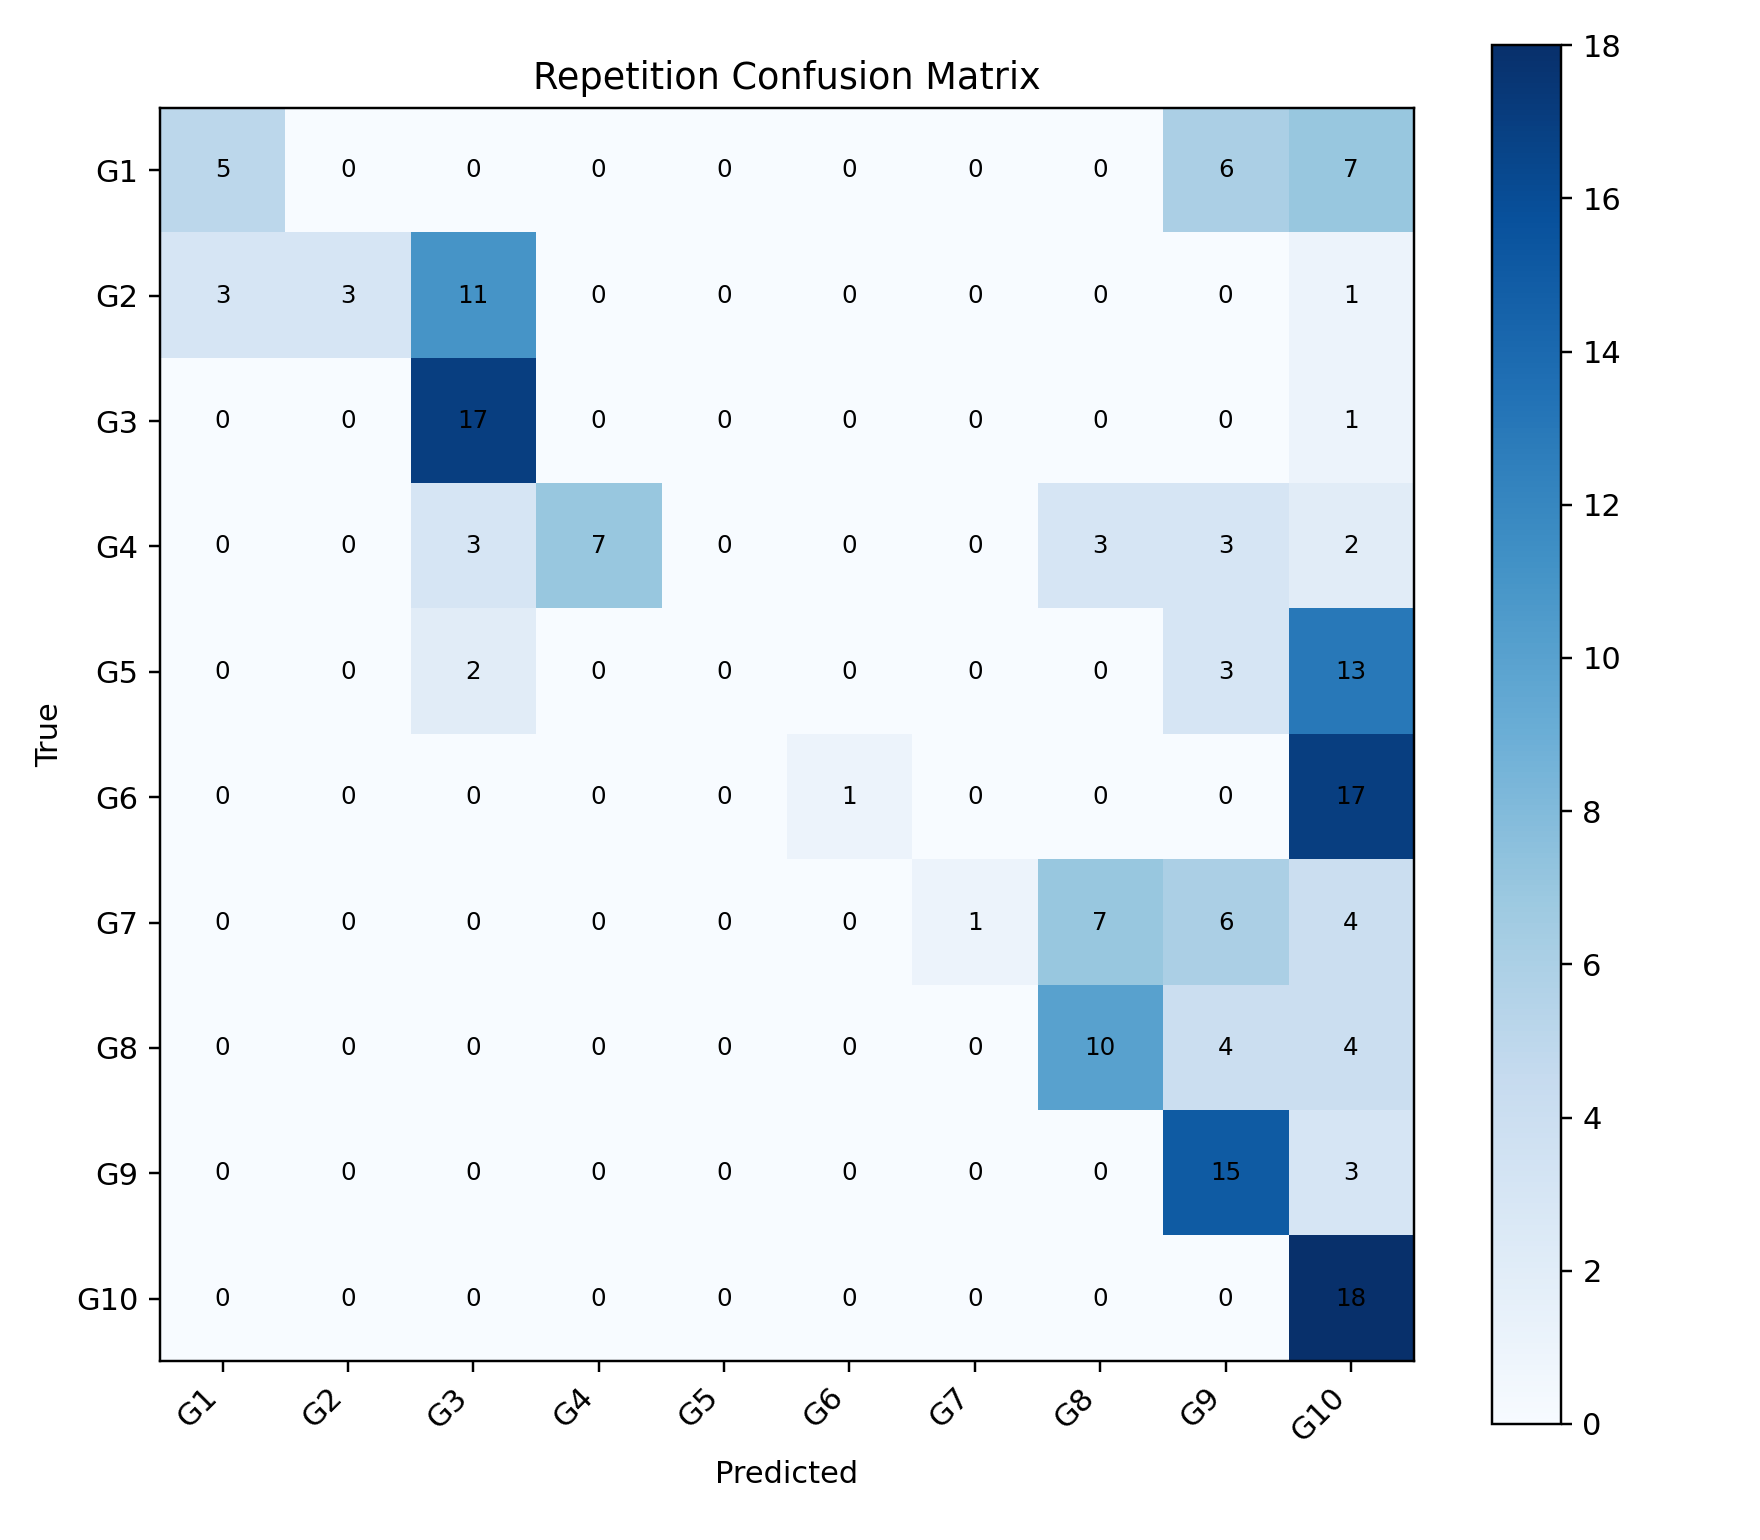

Source data for this figure (header and first rows):
, G1, G2, G3, G4, G5, G6, G7, G8, G9, G10
G1, 5, 0, 0, 0, 0, 0, 0, 0, 6, 7
G2, 3, 3, 11, 0, 0, 0, 0, 0, 0, 1
G3, 0, 0, 17, 0, 0, 0, 0, 0, 0, 1
G4, 0, 0, 3, 7, 0, 0, 0, 3, 3, 2
G5, 0, 0, 2, 0, 0, 0, 0, 0, 3, 13
G6, 0, 0, 0, 0, 0, 1, 0, 0, 0, 17
G7, 0, 0, 0, 0, 0, 0, 1, 7, 6, 4
G8, 0, 0, 0, 0, 0, 0, 0, 10, 4, 4
G9, 0, 0, 0, 0, 0, 0, 0, 0, 15, 3
G10, 0, 0, 0, 0, 0, 0, 0, 0, 0, 18
